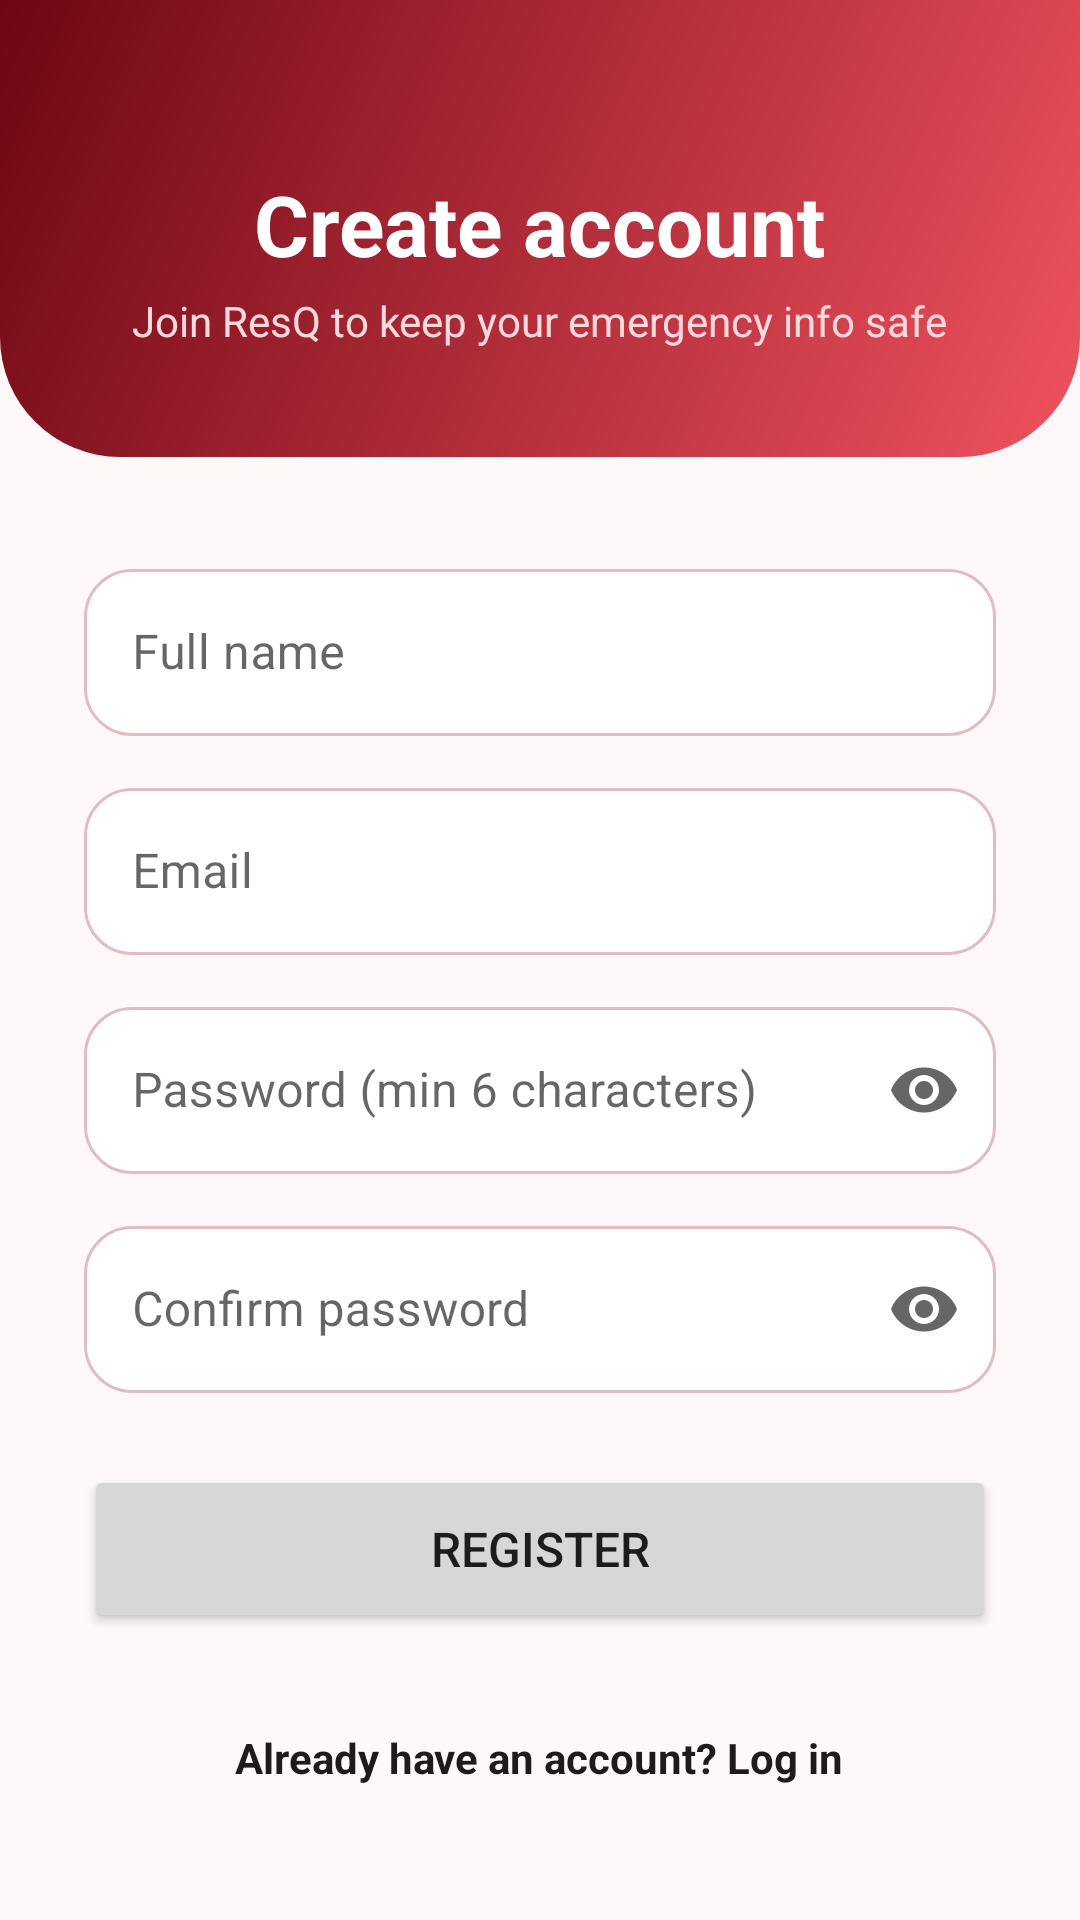

Reconstruct the res/layout file that produces this screen, plus the resources it refers to.
<!-- AndroidManifest.xml: application theme Theme.ResQ -->
<!-- res/layout/activity_register.xml -->
<?xml version="1.0" encoding="utf-8"?>
<ScrollView xmlns:android="http://schemas.android.com/apk/res/android"
    xmlns:app="http://schemas.android.com/apk/res-auto"
    android:layout_width="match_parent"
    android:layout_height="match_parent"
    android:background="@color/background_light"
    android:fillViewport="true">

    <LinearLayout
        android:layout_width="match_parent"
        android:layout_height="wrap_content"
        android:orientation="vertical">

        <LinearLayout
            android:layout_width="match_parent"
            android:layout_height="wrap_content"
            android:background="@drawable/bg_hero"
            android:gravity="center_horizontal"
            android:orientation="vertical"
            android:paddingTop="56dp"
            android:paddingBottom="36dp"
            android:paddingStart="@dimen/auth_h_padding"
            android:paddingEnd="@dimen/auth_h_padding">

            <TextView
                android:layout_width="wrap_content"
                android:layout_height="wrap_content"
                android:text="Create account"
                android:textColor="@color/white"
                android:textSize="28sp"
                android:textStyle="bold" />

            <TextView
                android:layout_width="wrap_content"
                android:layout_height="wrap_content"
                android:layout_marginTop="4dp"
                android:gravity="center"
                android:text="Join ResQ to keep your emergency info safe"
                android:textColor="#FFD9DC"
                android:textSize="14sp" />
        </LinearLayout>

        <LinearLayout
            android:layout_width="match_parent"
            android:layout_height="wrap_content"
            android:gravity="center_horizontal"
            android:orientation="vertical"
            android:paddingTop="28dp"
            android:paddingBottom="28dp"
            android:paddingStart="@dimen/auth_h_padding"
            android:paddingEnd="@dimen/auth_h_padding">

        <com.google.android.material.textfield.TextInputLayout
            android:id="@+id/tilName"
            style="@style/Widget.ResQ.TextInput"
            android:layout_width="match_parent"
            android:layout_height="wrap_content"
            android:layout_marginTop="4dp"
            android:hint="Full name">

            <com.google.android.material.textfield.TextInputEditText
                android:id="@+id/etName"
                android:layout_width="match_parent"
                android:layout_height="wrap_content"
                android:inputType="textPersonName" />
        </com.google.android.material.textfield.TextInputLayout>

        <com.google.android.material.textfield.TextInputLayout
            android:id="@+id/tilEmail"
            style="@style/Widget.ResQ.TextInput"
            android:layout_width="match_parent"
            android:layout_height="wrap_content"
            android:layout_marginTop="12dp"
            android:hint="Email">

            <com.google.android.material.textfield.TextInputEditText
                android:id="@+id/etEmail"
                android:layout_width="match_parent"
                android:layout_height="wrap_content"
                android:inputType="textEmailAddress" />
        </com.google.android.material.textfield.TextInputLayout>

        <com.google.android.material.textfield.TextInputLayout
            android:id="@+id/tilPassword"
            style="@style/Widget.ResQ.TextInput"
            android:layout_width="match_parent"
            android:layout_height="wrap_content"
            android:layout_marginTop="12dp"
            android:hint="Password (min 6 characters)"
            app:endIconMode="password_toggle">

            <com.google.android.material.textfield.TextInputEditText
                android:id="@+id/etPassword"
                android:layout_width="match_parent"
                android:layout_height="wrap_content"
                android:inputType="textPassword" />
        </com.google.android.material.textfield.TextInputLayout>

        <com.google.android.material.textfield.TextInputLayout
            android:id="@+id/tilConfirm"
            style="@style/Widget.ResQ.TextInput"
            android:layout_width="match_parent"
            android:layout_height="wrap_content"
            android:layout_marginTop="12dp"
            android:hint="Confirm password"
            app:endIconMode="password_toggle">

            <com.google.android.material.textfield.TextInputEditText
                android:id="@+id/etConfirm"
                android:layout_width="match_parent"
                android:layout_height="wrap_content"
                android:inputType="textPassword" />
        </com.google.android.material.textfield.TextInputLayout>

        <Button
            android:id="@+id/btnRegister"
            android:layout_width="match_parent"
            android:layout_height="56dp"
            android:layout_marginTop="24dp"
            android:text="Register"
            android:textSize="16sp" />

        <ProgressBar
            android:id="@+id/progress"
            android:layout_width="wrap_content"
            android:layout_height="wrap_content"
            android:layout_marginTop="16dp"
            android:visibility="gone" />

        <TextView
            android:id="@+id/tvGoLogin"
            android:layout_width="wrap_content"
            android:layout_height="wrap_content"
            android:layout_marginTop="24dp"
            android:padding="8dp"
            android:text="Already have an account? Log in"
            android:textColor="@color/text_primary"
            android:textStyle="bold" />
        </LinearLayout>
    </LinearLayout>
</ScrollView>
<!-- resources referenced by this layout -->
<resources>
  <color name="background_light">#FFF8F8</color>
  <color name="text_primary">#1F1A1B</color>
  <color name="white">#FFFFFF</color>
  <dimen name="auth_h_padding">28dp</dimen>
  <!-- drawable bg_hero (drawable) -->
  <?xml version="1.0" encoding="utf-8"?>
  <shape xmlns:android="http://schemas.android.com/apk/res/android" android:shape="rectangle">
      <gradient android:angle="315" android:startColor="@color/brand_dark" android:endColor="@color/brand_light" android:type="linear" />
      <corners android:bottomLeftRadius="40dp" android:bottomRightRadius="40dp" />
  </shape>
  <style name="Widget.ResQ.TextInput" parent="Widget.MaterialComponents.TextInputLayout.OutlinedBox">
          <item name="boxCornerRadiusTopStart">16dp</item>
          <item name="boxCornerRadiusTopEnd">16dp</item>
          <item name="boxCornerRadiusBottomStart">16dp</item>
          <item name="boxCornerRadiusBottomEnd">16dp</item>
          <item name="boxStrokeColor">@color/input_stroke</item>
          <item name="boxBackgroundColor">@color/surface</item>
          <item name="hintTextColor">@color/brand_accent</item>
      </style>
  <style name="Theme.ResQ" parent="Theme.MaterialComponents.DayNight.NoActionBar">
          <item name="colorPrimary">@color/brand_primary</item>
          <item name="colorPrimaryVariant">@color/brand_dark</item>
          <item name="colorOnPrimary">@color/white</item>
          <item name="colorSecondary">@color/brand_light</item>
          <item name="colorOnSecondary">@color/white</item>
          
          <item name="colorSurface">@color/surface</item>
  
          <item name="android:windowBackground">@color/background_light</item>
          <item name="android:statusBarColor" tools:targetApi="l">@color/background_light</item>
          <item name="android:windowLightStatusBar" tools:targetApi="m">@bool/light_status_bar</item>
  
          <item name="materialButtonStyle">@style/Widget.ResQ.Button</item>
          <item name="textInputStyle">@style/Widget.ResQ.TextInput</item>
          <item name="materialCardViewStyle">@style/Widget.ResQ.Card</item>
      </style>
  <color name="brand_dark">#6E0613</color>
  <color name="brand_light">#F0525F</color>
  <color name="surface">#FFFFFF</color>
  <color name="brand_accent">#C8202F</color>
  <color name="brand_primary">#C8202F</color>
  <style name="Widget.ResQ.Button" parent="Widget.MaterialComponents.Button.UnelevatedButton">
          <item name="cornerRadius">28dp</item>
          <item name="android:textAllCaps">false</item>
          <item name="android:textStyle">bold</item>
          <item name="android:letterSpacing">0</item>
          <item name="backgroundTint">@color/brand_primary</item>
      </style>
  <style name="Widget.ResQ.Card" parent="Widget.MaterialComponents.CardView">
          <item name="cardBackgroundColor">@color/surface</item>
          <item name="cardCornerRadius">24dp</item>
          <item name="cardElevation">2dp</item>
          <item name="strokeColor">@color/pink_stroke</item>
          <item name="strokeWidth">1dp</item>
      </style>
  <color name="pink_stroke">#F4D3D7</color>
</resources>
